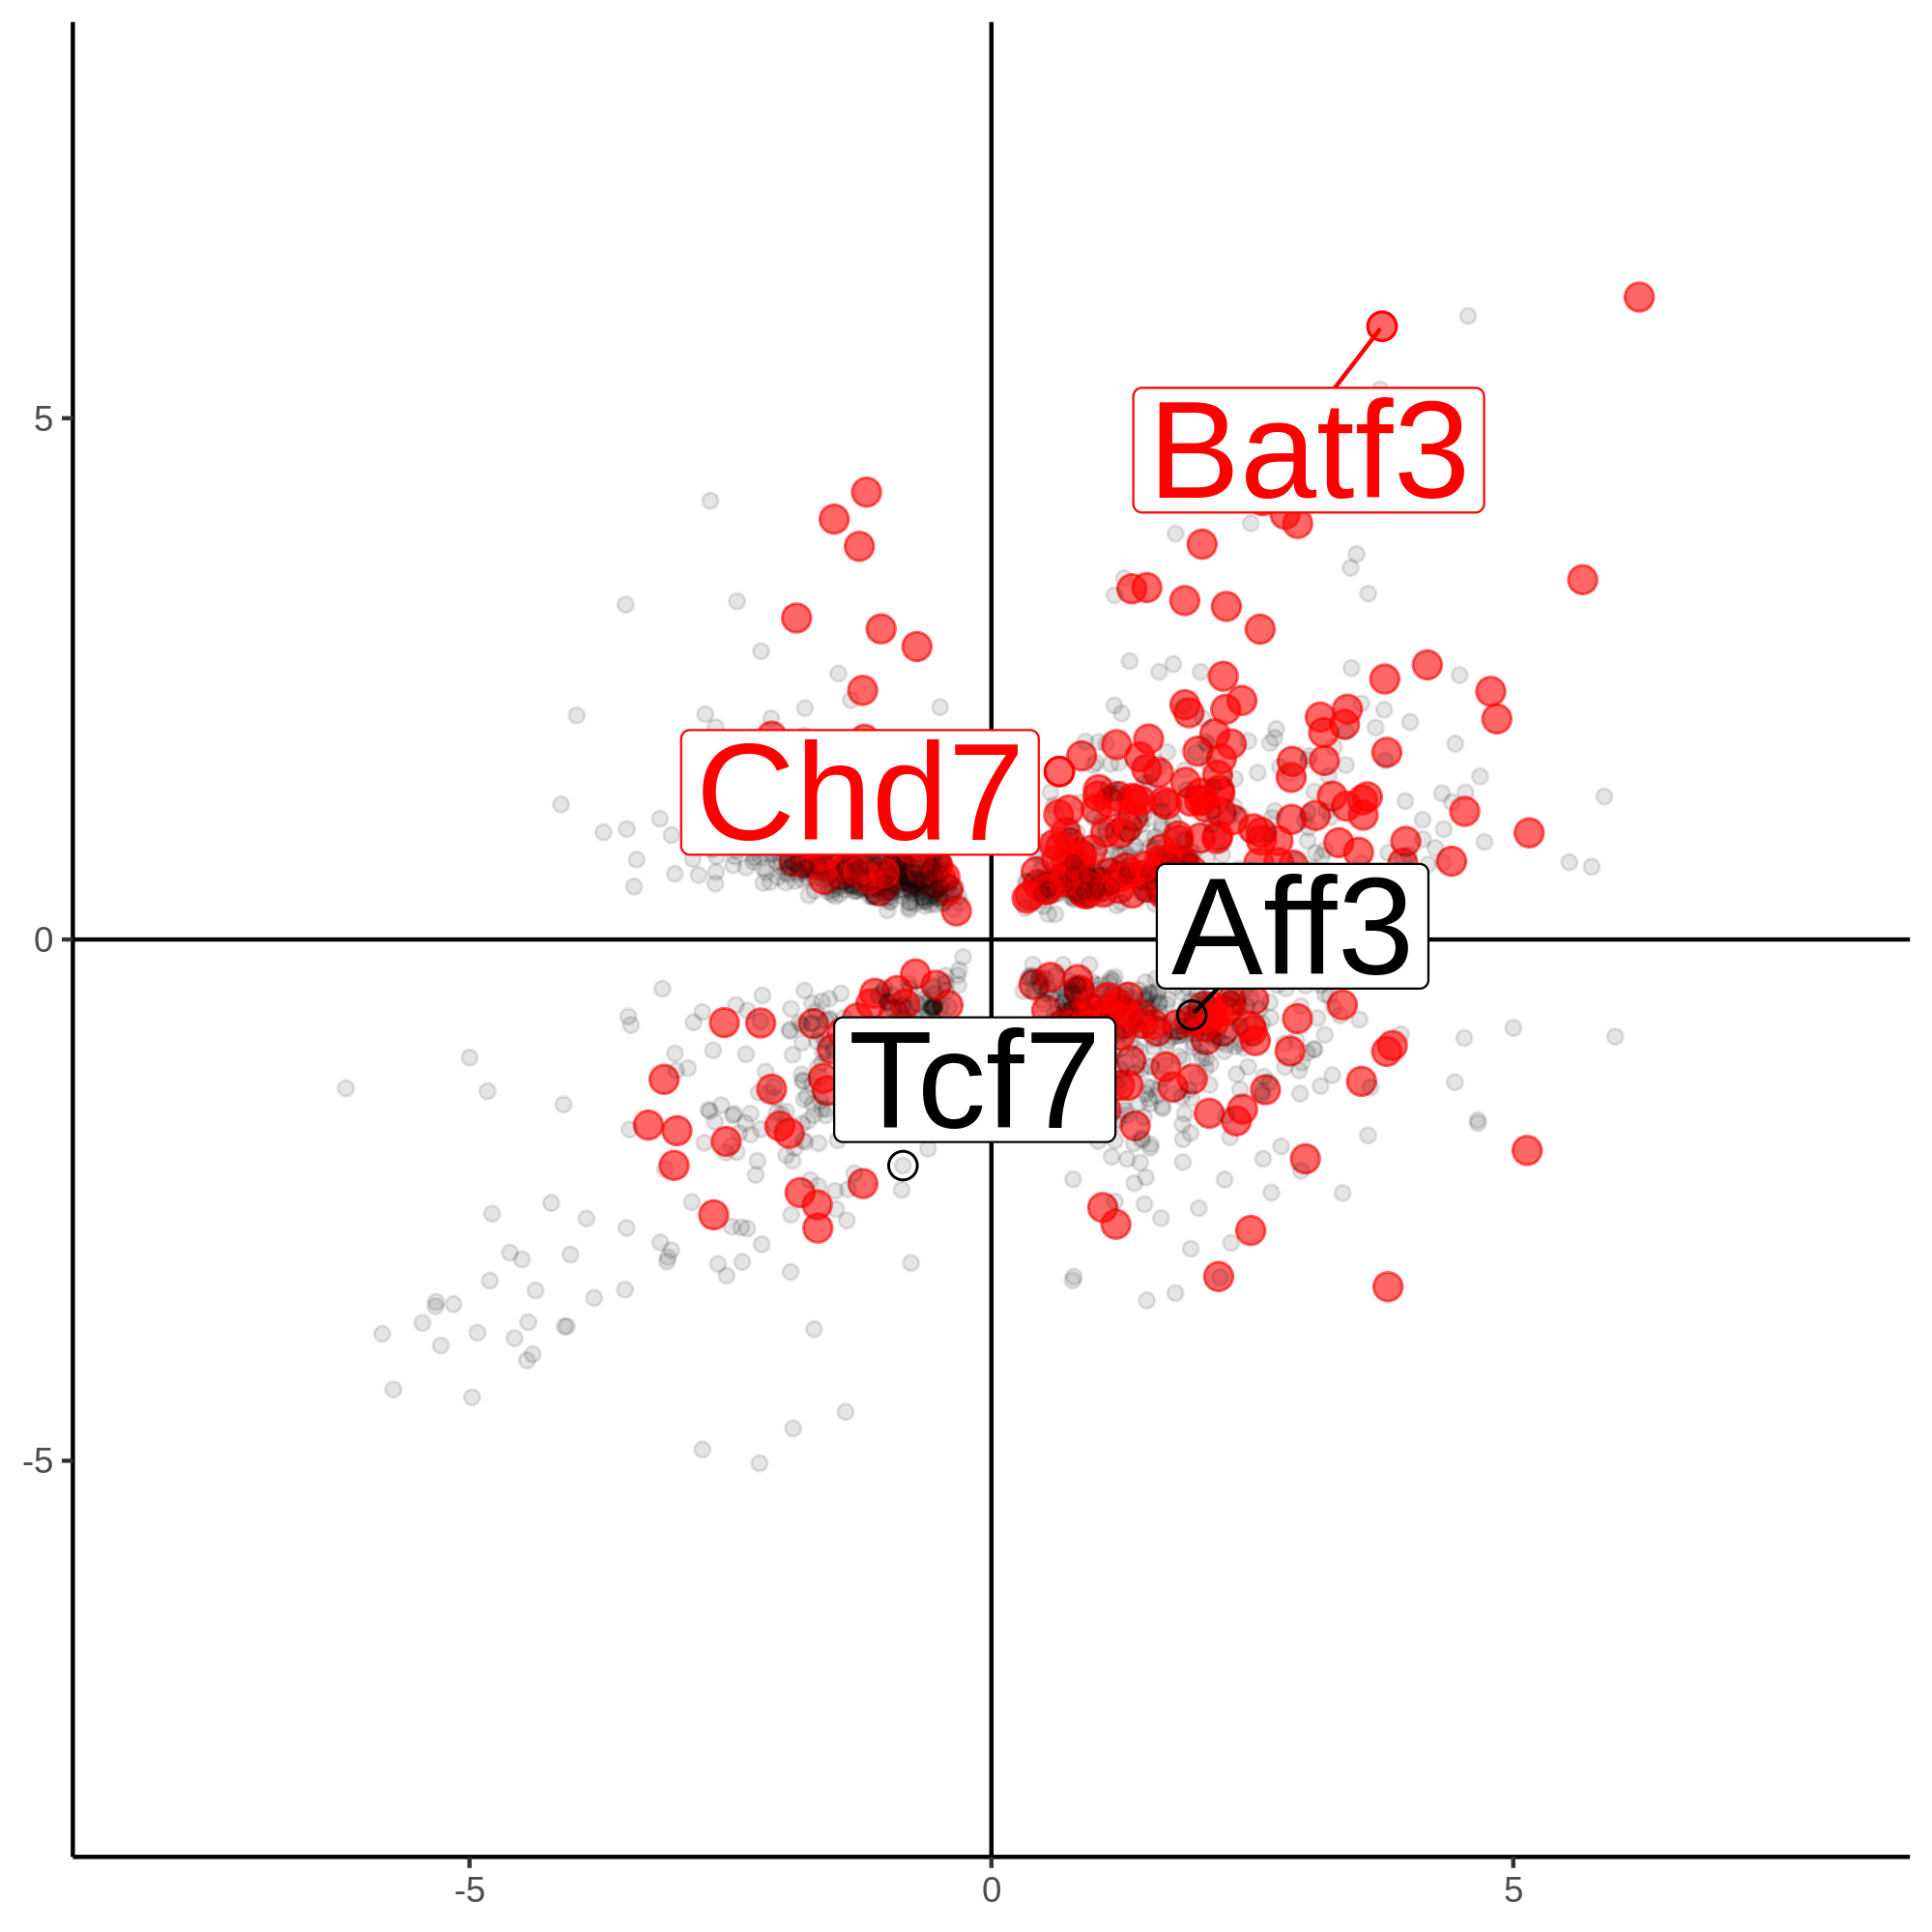

The file beside this chart, header and first rows:
, gene_name, log2FC1, log2FC2, Highlight
1, Xkr4, -2.574, NA, No
2, Rp1, -2.515, NA, No
3, Mrpl15, -0.7436, NA, No
4, Rgs20, -1.84, NA, No
5, Oprk1, -5.641, NA, No
6, Rb1cc1, 1.251, NA, No
7, Pcmtd1, 1.641, NA, No
8, Sntg1, -2.04, NA, No
9, Rrs1, -1.496, NA, No
10, Adhfe1, -1.024, 0.8135, No
11, Mybl1, 3.955, NA, No
12, Vcpip1, 0.654, NA, No
13, Sgk3, 1.944, NA, Yes
14, Cspp1, 0.6243, NA, No
15, Cpa6, -2.759, NA, No
16, Prex2, -1.927, NA, No
17, A830018L16Rik, -1.988, NA, No
18, Sulf1, -3.495, NA, No
19, Prdm14, -2.652, NA, No
20, Ncoa2, 0.5859, NA, Yes
21, Tram1, 1.816, NA, Yes
22, Lactb2, 1.125, NA, No
23, Eya1, -3.67, NA, No
24, Kcnb2, -2.808, NA, No
25, Terf1, 1.822, NA, No
26, Rdh10, 0.7026, NA, No
27, Jph1, -2.705, NA, No
28, Pi15, -3.431, NA, No
29, Crispld1, -3.839, NA, No
30, Tfap2b, -4.298, NA, No
31, Pkhd1, -1.896, NA, No
32, Il17f, 1.729, NA, No
33, Mcm3, 3.117, NA, No
34, Paqr8, 2.217, -0.8794, Yes
35, Efhc1, -1.574, -1.45, Yes
36, Tram2, 1.227, -0.922, No
37, Rims1, -2.103, NA, No
38, B3gat2, -1.978, NA, No
39, Smap1, 0.894, NA, No
40, Col9a1, -3.13, NA, No
41, Col19a1, -2.608, NA, No
42, Lmbrd1, 0.5259, NA, No
43, Adgrb3, -2.3, NA, No
44, Phf3, 0.9754, NA, Yes
45, 4931428L18Rik, -2.254, NA, No
46, Khdrbs2, -2.362, NA, No
47, Prim2, 2.994, NA, Yes
48, Rab23, 1.004, NA, No
49, Dst, 1.744, 2.641, No
50, Ccdc115, -1.426, NA, No
51, Imp4, -1.449, NA, No
52, Arhgef4, -0.7884, NA, No
53, Plekhb2, 0.9575, -0.4026, No
54, Hs6st1, -0.8619, NA, No
55, Uggt1, 0.7741, NA, No
56, Neurl3, -0.8059, NA, No
57, Fer1l5, -2.162, NA, No
58, Lman2l, -0.5567, NA, No
59, Cnnm3, -0.7062, NA, No
60, Ankrd23, -1.148, NA, No
... 9,405 more rows
